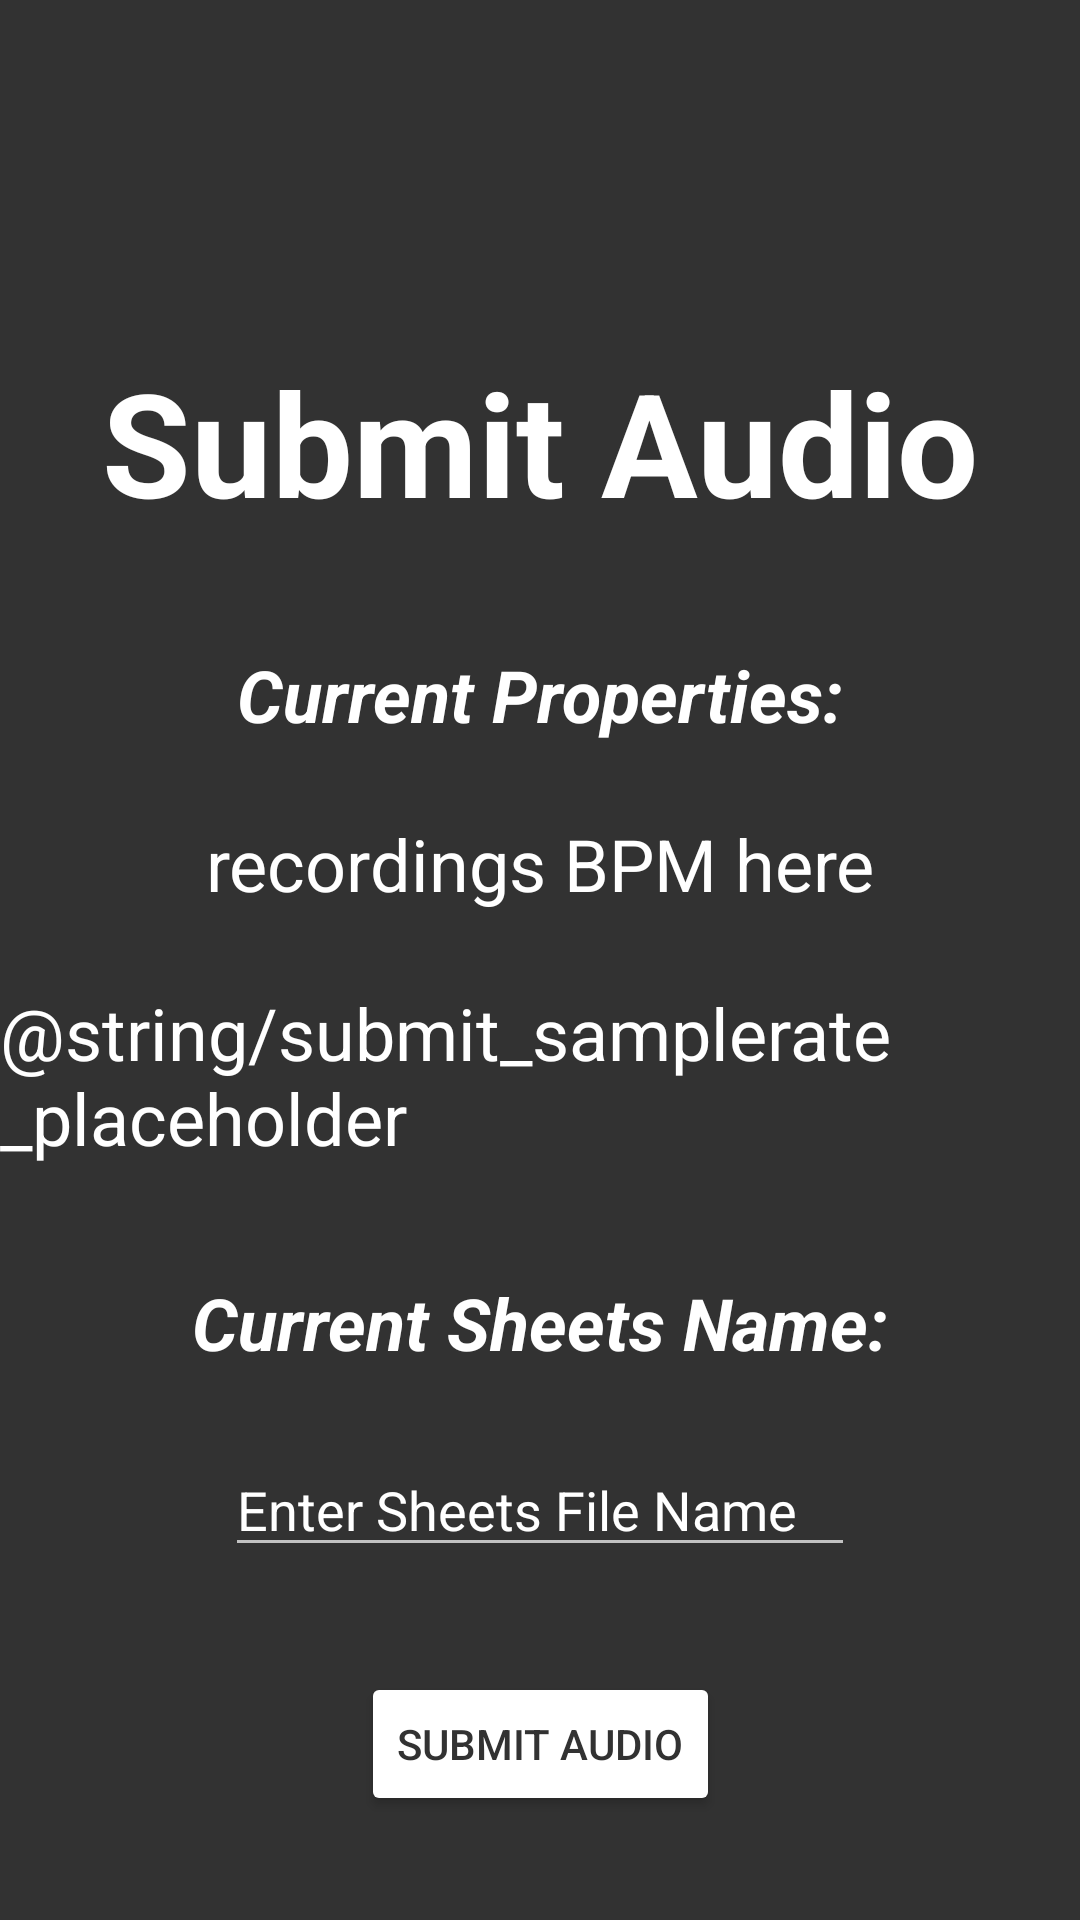

Layout XML and referenced resources for this Android screen:
<!-- AndroidManifest.xml: application theme Theme.AppCompat.NoActionBar -->
<!-- res/layout/activity_submit_audio.xml -->
<?xml version="1.0" encoding="utf-8"?>
<androidx.constraintlayout.widget.ConstraintLayout xmlns:android="http://schemas.android.com/apk/res/android"
    xmlns:app="http://schemas.android.com/apk/res-auto"
    xmlns:tools="http://schemas.android.com/tools"
    android:layout_width="match_parent"
    android:layout_height="match_parent"
    android:background="@color/recognotes_background"
    tools:context=".SubmitAudioActivity">

    <LinearLayout
        android:layout_marginBottom="650dp"
        android:layout_width="match_parent"
        android:layout_height="match_parent"
        android:orientation="vertical">
        <Switch
            android:id="@+id/music_switch"
            android:layout_width="match_parent"
            android:layout_height="50dp"
            android:layout_marginLeft="24dp"
            android:layout_marginRight="24dp"
            android:layout_marginTop="12dp"
            android:checked="true"
            android:text="Music" />

        <ImageButton
            android:id="@+id/back_to_main_button"
            android:layout_width="wrap_content"
            android:layout_height="wrap_content"
            android:background="@null"
            android:layout_marginLeft="20dp"
            app:layout_constraintEnd_toEndOf="parent"
            app:srcCompat="@drawable/back_arrow_icon" />
    </LinearLayout>

    <TextView
        android:id="@+id/submit_audio_title"
        android:layout_width="wrap_content"
        android:layout_height="wrap_content"
        android:fontFamily="sans-serif"
        android:text="@string/submit_audio"
        android:textColor="@color/white"
        android:textSize="48sp"
        android:textStyle="bold"
        app:layout_constraintBottom_toBottomOf="parent"
        app:layout_constraintEnd_toEndOf="parent"
        app:layout_constraintStart_toStartOf="parent"
        app:layout_constraintTop_toTopOf="parent"
        app:layout_constraintVertical_bias="0.2" />

    <TextView
        android:id="@+id/current_props_text"
        android:layout_width="wrap_content"
        android:layout_height="wrap_content"
        android:layout_marginTop="36dp"
        android:text="@string/current_props"
        android:textColor="@color/white"
        android:textSize="24sp"
        android:textStyle="bold|italic"
        app:layout_constraintEnd_toEndOf="parent"
        app:layout_constraintStart_toStartOf="parent"
        app:layout_constraintTop_toBottomOf="@+id/submit_audio_title" />

    <TextView
        android:id="@+id/recording_bpm_text"
        android:layout_width="wrap_content"
        android:layout_height="wrap_content"
        android:layout_marginTop="24dp"
        android:text="@string/submit_bpm_placeholder"
        android:textSize="24sp"
        android:textColor="@color/white"
        app:layout_constraintEnd_toEndOf="parent"
        app:layout_constraintStart_toStartOf="parent"
        app:layout_constraintTop_toBottomOf="@+id/current_props_text" />

    <TextView
        android:id="@+id/recording_filename_text"
        android:layout_width="wrap_content"
        android:layout_height="wrap_content"
        android:layout_marginTop="24dp"
        android:text="@string/submit_samplerate_placeholder"
        android:textSize="24sp"
        android:textColor="@color/white"
        app:layout_constraintEnd_toEndOf="parent"
        app:layout_constraintStart_toStartOf="parent"
        app:layout_constraintTop_toBottomOf="@+id/recording_bpm_text" />

    <TextView
        android:id="@+id/current_sheetsname_text"
        android:layout_width="wrap_content"
        android:layout_height="wrap_content"
        android:layout_marginTop="36dp"
        android:text="@string/current_sheetsname"
        android:textColor="@color/white"
        android:textSize="24sp"
        android:textStyle="bold|italic"
        app:layout_constraintEnd_toEndOf="parent"
        app:layout_constraintStart_toStartOf="parent"
        app:layout_constraintTop_toBottomOf="@+id/recording_filename_text" />

    <EditText
        android:id="@+id/sheetsname_input_text"
        android:layout_width="wrap_content"
        android:layout_height="wrap_content"
        android:layout_marginTop="24dp"
        android:ems="10"
        android:inputType="textPersonName"
        android:hint="@string/submit_sheetsname_placeholder"
        android:textColorHint="@color/white"
        app:layout_constraintEnd_toEndOf="parent"
        app:layout_constraintStart_toStartOf="parent"
        app:layout_constraintTop_toBottomOf="@+id/current_sheetsname_text" />

    <Button
        android:id="@+id/submit_request_button"
        android:layout_width="wrap_content"
        android:layout_height="wrap_content"
        android:backgroundTint="@color/white"
        android:text="@string/submit_audio"
        android:textColor="@color/recognotes_background"
        app:layout_constraintBottom_toBottomOf="parent"
        app:layout_constraintEnd_toEndOf="parent"
        app:layout_constraintStart_toStartOf="parent"
        app:layout_constraintTop_toBottomOf="@+id/sheetsname_input_text" />

</androidx.constraintlayout.widget.ConstraintLayout>
<!-- resources referenced by this layout -->
<resources>
  <color name="recognotes_background">#323232</color>
  <color name="white">#FFFFFFFF</color>
  <!-- drawable back_arrow_icon: png bitmap (drawable, 1036 bytes) -->
  <string name="current_props">Current Properties:</string>
  <string name="current_sheetsname">Current Sheets Name:</string>
  <string name="submit_audio">Submit Audio</string>
  <string name="submit_bpm_placeholder">recordings BPM here</string>
  <string name="submit_sheetsname_placeholder">Enter Sheets File Name</string>
</resources>
